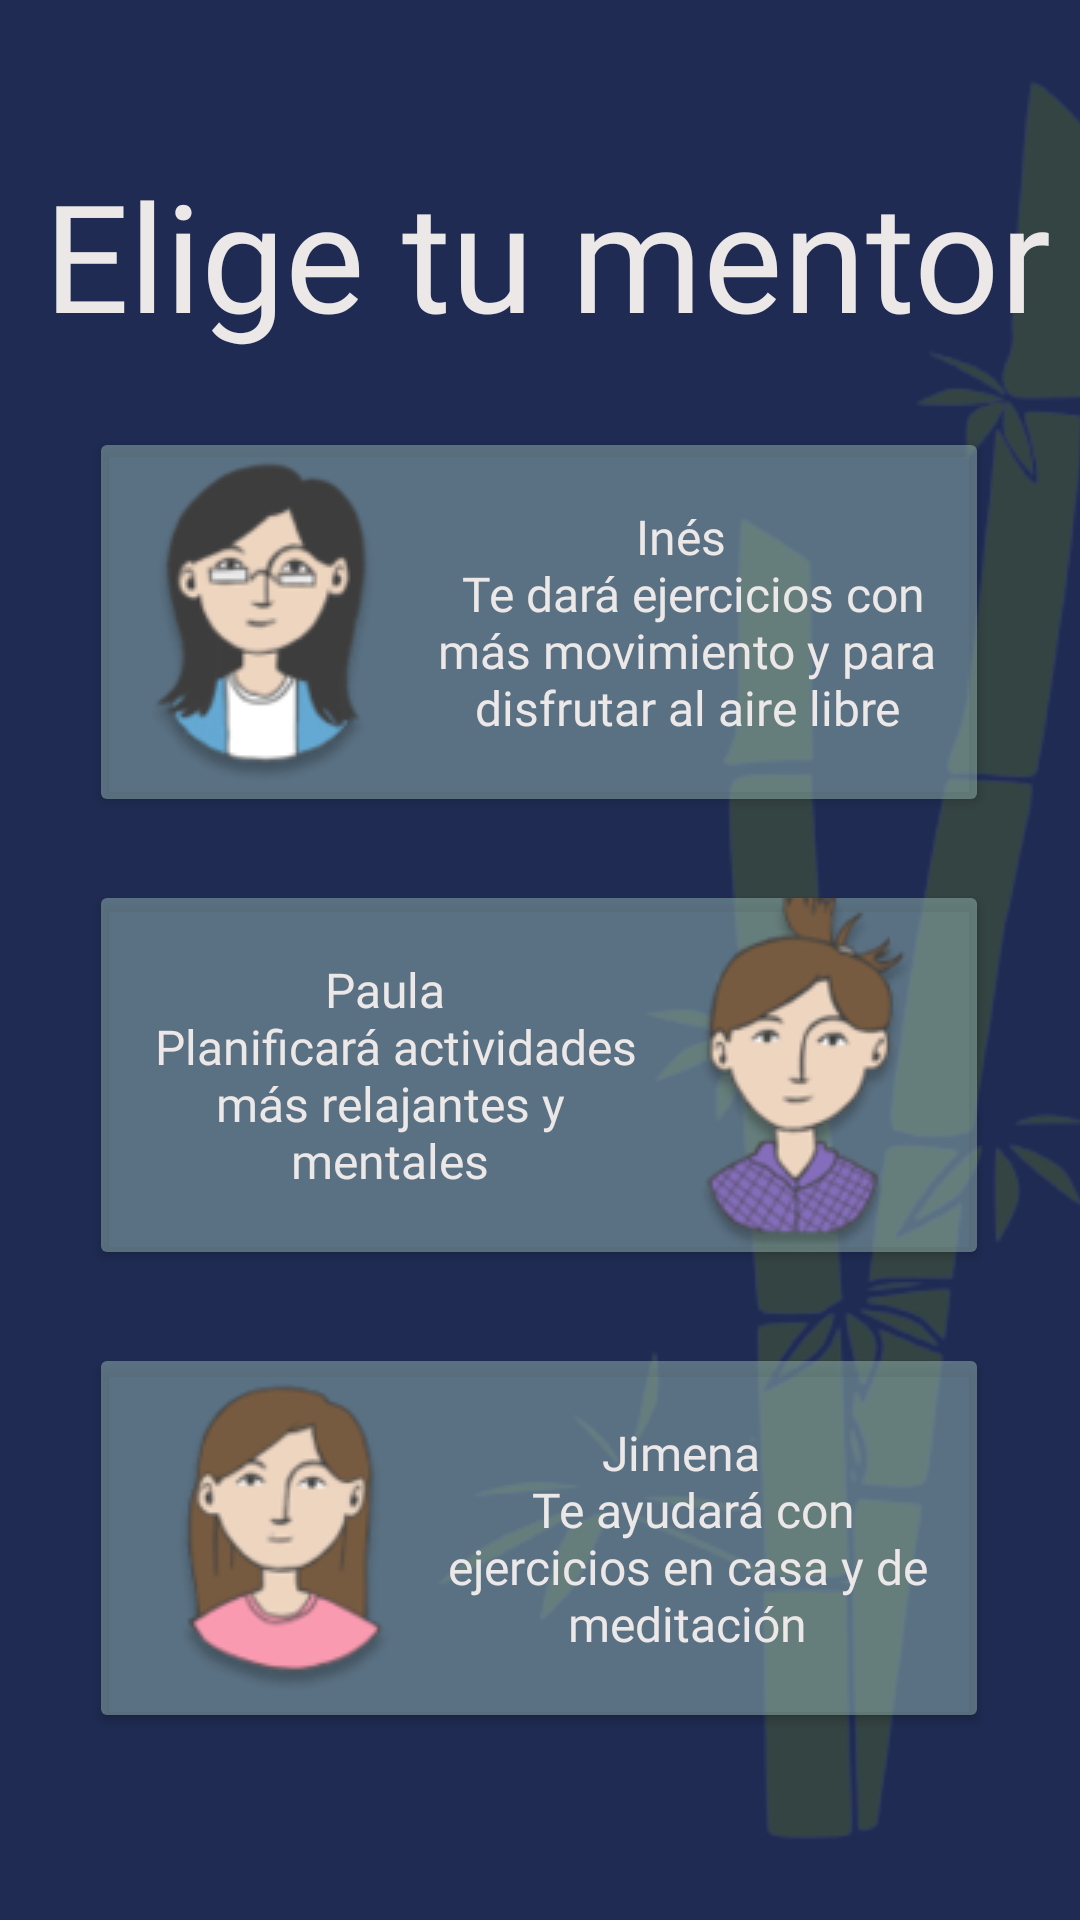

This screen was rendered from an Android layout file. Write that file and the resources it references.
<!-- AndroidManifest.xml: application theme Theme.Sinensis -->
<!-- res/layout/activity_mentores.xml -->
<?xml version="1.0" encoding="utf-8"?>
<androidx.constraintlayout.widget.ConstraintLayout xmlns:android="http://schemas.android.com/apk/res/android"
    xmlns:app="http://schemas.android.com/apk/res-auto"
    xmlns:tools="http://schemas.android.com/tools"

    android:layout_width="match_parent"
    android:layout_height="match_parent"
    android:background="@color/fondo_carga"
    tools:context=".activity_mentores">

    <include layout="@layout/imagen_fija" />


    <TextView
        android:id="@+id/mentoresT"
        android:layout_width="wrap_content"
        android:layout_height="wrap_content"
        android:layout_marginStart="52dp"
        android:layout_marginTop="40dp"
        android:layout_marginEnd="48dp"
        android:fontFamily="@font/fresca"
        android:text="@string/elegir"
        android:textColor="@color/white"
        android:textSize="50dp"
        app:layout_constraintBottom_toBottomOf="parent"
        app:layout_constraintEnd_toEndOf="parent"
        app:layout_constraintHorizontal_bias="0.495"
        app:layout_constraintStart_toStartOf="parent"
        app:layout_constraintTop_toTopOf="parent"
        app:layout_constraintVertical_bias="0.021" />


    <Button
        android:id="@+id/button_ines"
        android:layout_width="300dp"
        android:layout_height="130dp"
        android:backgroundTint="@color/btn_mentor"
        android:drawableLeft="@drawable/ines"
        android:fontFamily="@font/fresca"
        android:onClick="onClick"
        android:text="@string/descripcion_ines"
        android:textAllCaps="false"
        android:textSize="16dp"
        android:textColor="@color/white"
        app:cornerRadius="25dp"
        app:layout_constraintBottom_toBottomOf="parent"
        app:layout_constraintEnd_toEndOf="parent"
        app:layout_constraintHorizontal_bias="0.495"
        app:layout_constraintStart_toStartOf="parent"
        app:layout_constraintTop_toTopOf="parent"
        app:layout_constraintVertical_bias="0.279" />

    <Button
        android:id="@+id/button_paula"
        android:layout_width="300dp"
        android:layout_height="130dp"
        android:backgroundTint="@color/btn_mentor"
        android:drawableRight="@drawable/paula"
        android:fontFamily="@font/fresca"
        android:onClick="onClick"
        android:text="@string/descripcion_paula"
        android:textAllCaps="false"
        android:textSize="16dp"
        android:textColor="@color/white"
        app:cornerRadius="25dp"
        app:layout_constraintBottom_toBottomOf="parent"
        app:layout_constraintEnd_toEndOf="parent"
        app:layout_constraintHorizontal_bias="0.495"
        app:layout_constraintStart_toStartOf="parent"
        app:layout_constraintTop_toTopOf="parent"
        app:layout_constraintVertical_bias="0.575" />

    <Button
        android:id="@+id/button_jimena"
        android:layout_width="300dp"
        android:layout_height="130dp"
        android:backgroundTint="@color/btn_mentor"
        android:drawableLeft="@drawable/jimena"
        android:fontFamily="@font/fresca"
        android:onClick="onClick"
        android:text="@string/descripcion_jimena"
        android:textAllCaps="false"
        android:textSize="16dp"
        android:textColor="@color/white"
        app:cornerRadius="25dp"
        app:layout_constraintBottom_toBottomOf="parent"
        app:layout_constraintEnd_toEndOf="parent"
        app:layout_constraintHorizontal_bias="0.495"
        app:layout_constraintStart_toStartOf="parent"
        app:layout_constraintTop_toTopOf="parent"
        app:layout_constraintVertical_bias="0.878" />

</androidx.constraintlayout.widget.ConstraintLayout>
<!-- res/layout/imagen_fija.xml (included above) -->
<?xml version="1.0" encoding="utf-8"?>
<androidx.constraintlayout.widget.ConstraintLayout xmlns:android="http://schemas.android.com/apk/res/android"
    xmlns:tools="http://schemas.android.com/tools"
    android:layout_width="match_parent"
    android:layout_height="match_parent"
    xmlns:app="http://schemas.android.com/apk/res-auto">

    <ImageView
        android:id="@+id/bambu"
        android:layout_width="wrap_content"
        android:layout_height="wrap_content"
        android:layout_marginStart="76dp"
        android:alpha="0.2"
        android:background="@drawable/bambu"
        app:layout_constraintBottom_toBottomOf="parent"
        app:layout_constraintStart_toStartOf="parent"
        app:layout_constraintTop_toTopOf="parent"
        app:layout_constraintVertical_bias="1.0" />

</androidx.constraintlayout.widget.ConstraintLayout>
<!-- resources referenced by this layout -->
<resources>
  <color name="btn_mentor">#8095B7B3</color>
  <color name="fondo_carga">#1F2B53</color>
  <color name="white">#ECE8E8</color>
  <!-- drawable bambu: png bitmap (drawable, 62353 bytes) -->
  <!-- drawable ines: png bitmap (drawable, 12586 bytes) -->
  <!-- drawable jimena: png bitmap (drawable, 11456 bytes) -->
  <!-- drawable paula: png bitmap (drawable, 14951 bytes) -->
  <string name="descripcion_ines">Inés \n Te dará ejercicios con más movimiento y para disfrutar al aire libre</string>
  <string name="descripcion_jimena">Jimena \n  Te ayudará con ejercicios en casa y de meditación </string>
  <string name="descripcion_paula">Paula \n Planificará actividades más relajantes y mentales</string>
  <string name="elegir">Elige tu mentor</string>
  <style name="Theme.Sinensis" parent="Theme.MaterialComponents.DayNight.DarkActionBar">
          
          <item name="colorPrimary">@color/purple_500</item>
          <item name="colorPrimaryVariant">@color/purple_700</item>
          <item name="colorOnPrimary">@color/white</item>
          
          <item name="colorSecondary">@color/teal_200</item>
          <item name="colorSecondaryVariant">@color/teal_700</item>
          <item name="colorOnSecondary">@color/black</item>
          
          <item name="android:statusBarColor">?attr/colorPrimaryVariant</item>
          
      </style>
  <color name="purple_500">#1F2B53</color>
  <color name="purple_700">#FF3700B3</color>
  <color name="teal_200">#FF03DAC5</color>
  <color name="teal_700">#FF018786</color>
  <color name="black">#FF000000</color>
</resources>
